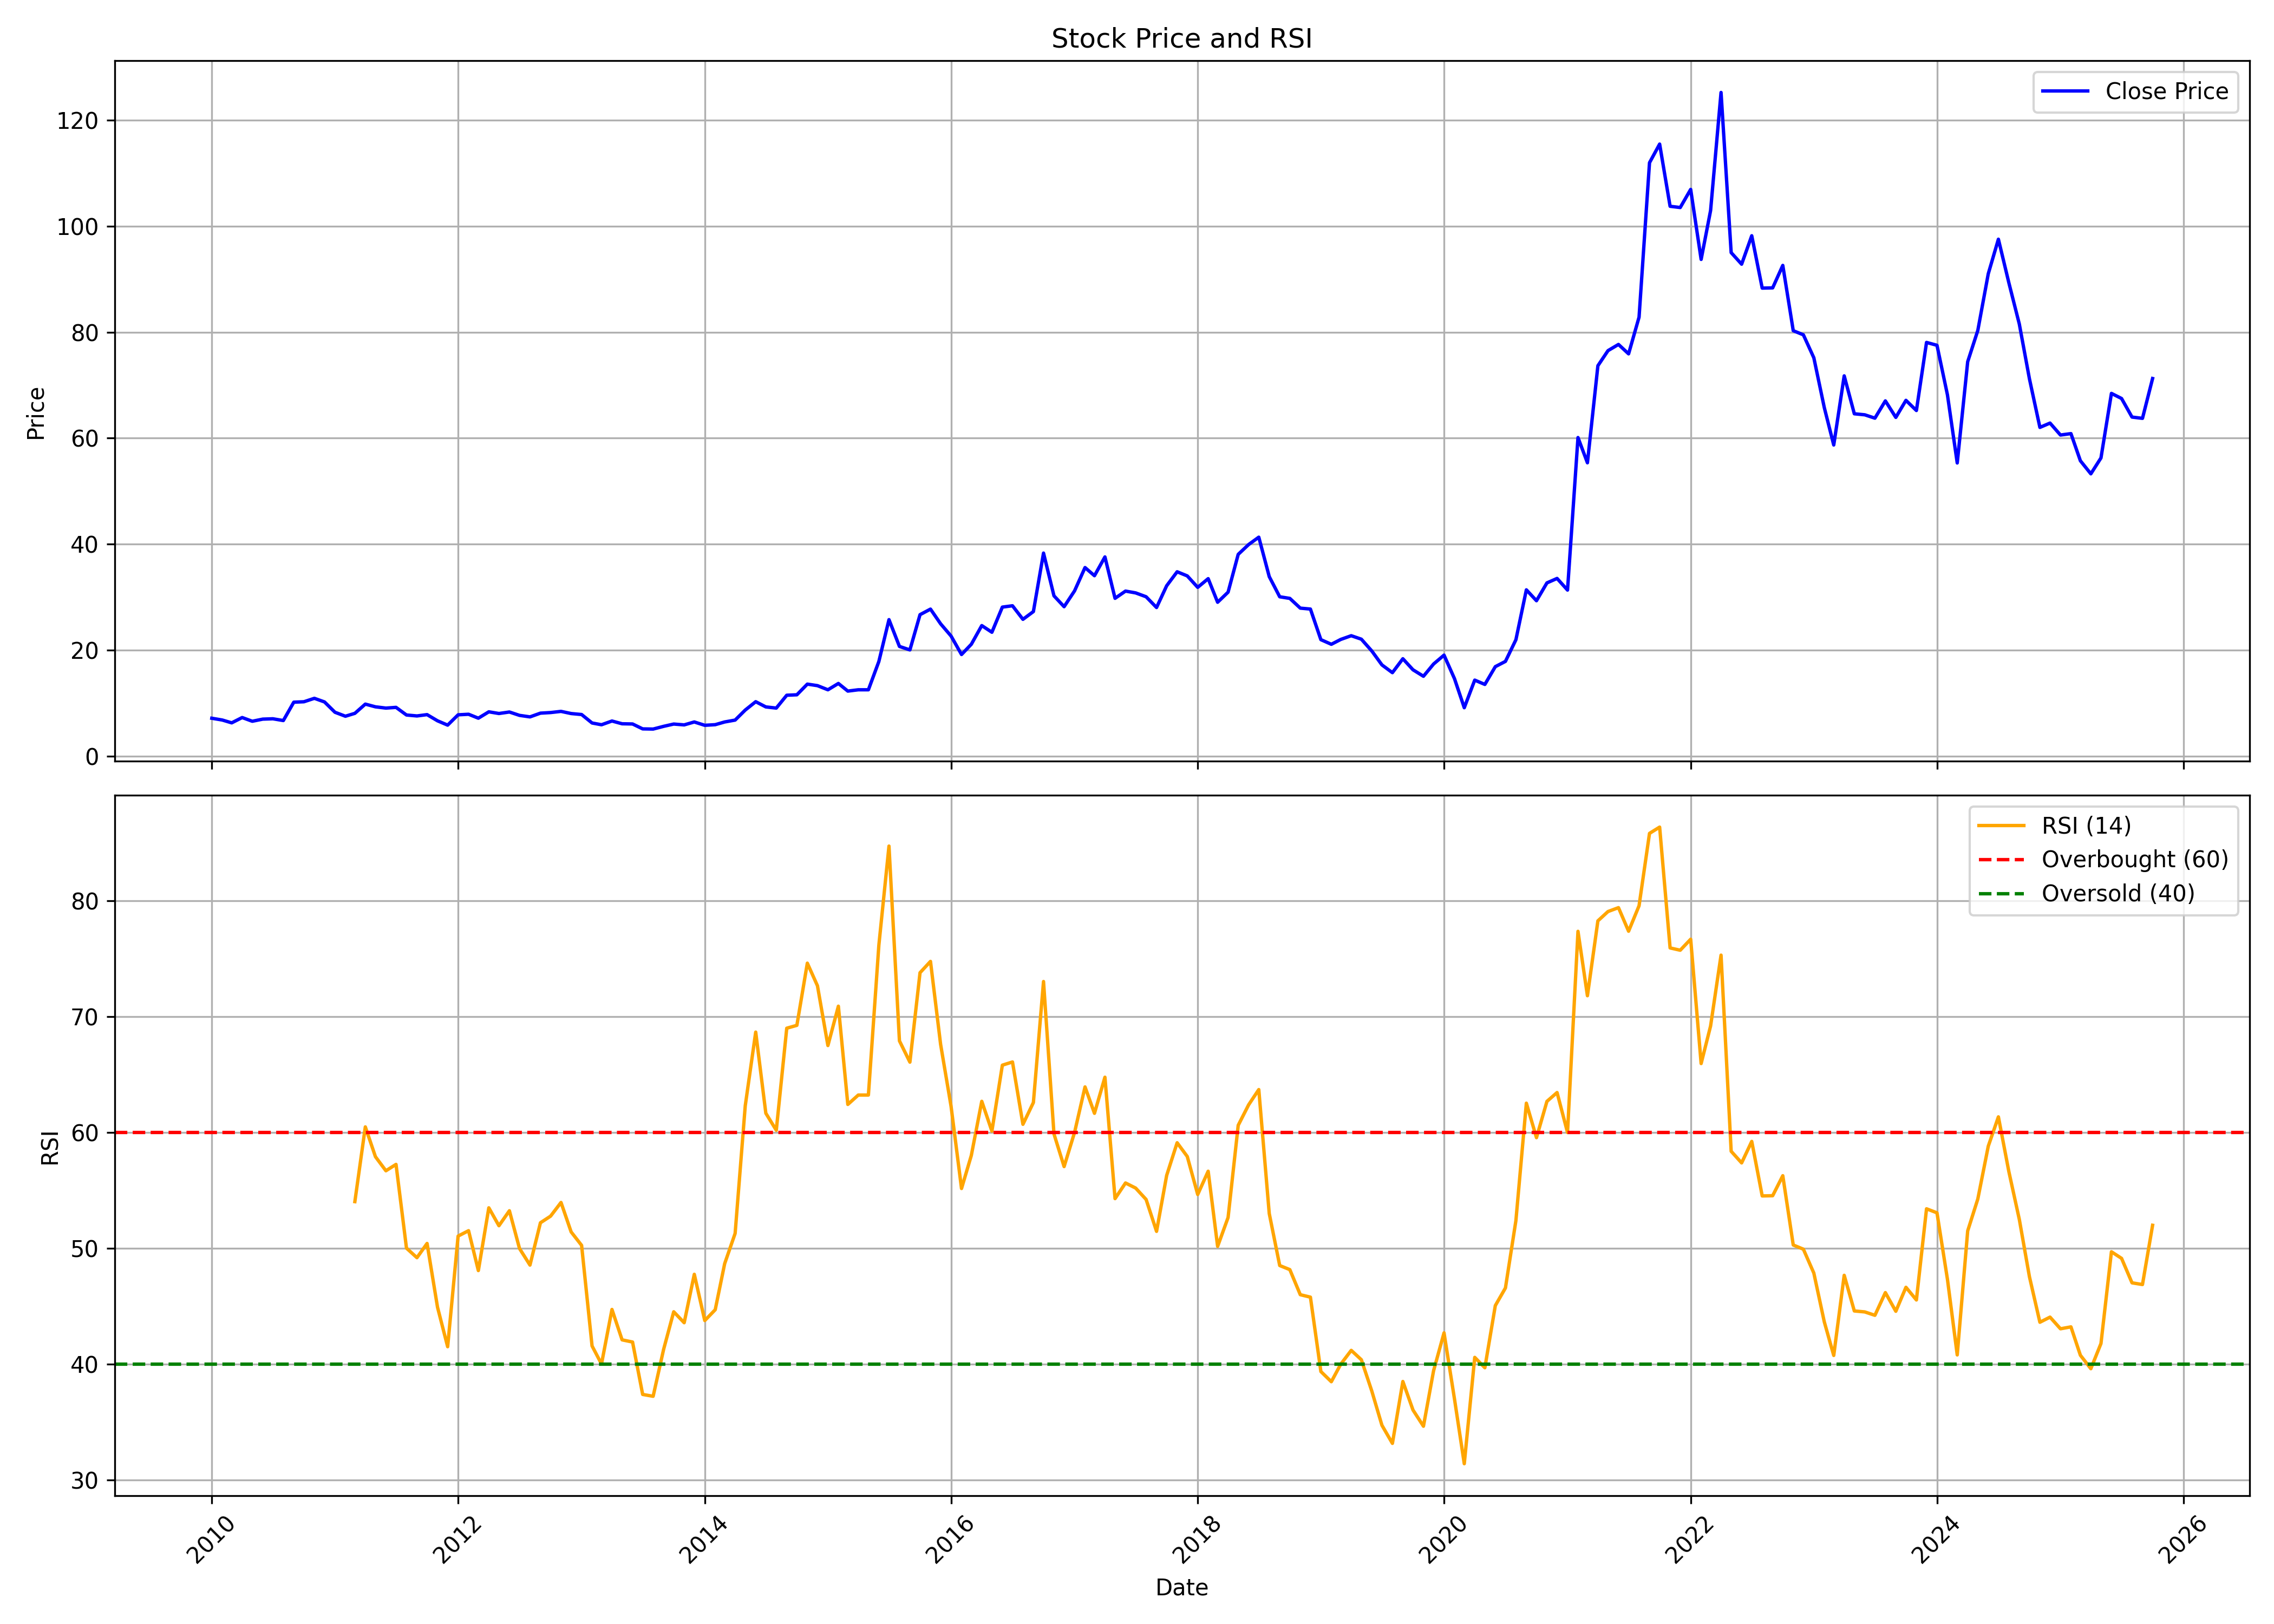

Source data for this figure (header and first rows):
, date, symbol, open, high, low, close, volume, rsi
0, 2010-01-01, MANALIPETC, 7.897, 9.063, 6.398, 7.164, 10645899, 
1, 2010-02-01, MANALIPETC, 6.998, 7.931, 6.364, 6.831, 2891013, 
2, 2010-03-01, MANALIPETC, 6.831, 7.131, 5.098, 6.298, 2430123, 
3, 2010-04-01, MANALIPETC, 6.298, 8.264, 6.264, 7.297, 9686869, 
4, 2010-05-01, MANALIPETC, 7.297, 7.931, 6.331, 6.598, 2367587, 
5, 2010-06-01, MANALIPETC, 6.698, 7.597, 6.398, 6.998, 3384973, 
6, 2010-07-01, MANALIPETC, 7.031, 8.264, 6.698, 7.064, 6941577, 
7, 2010-08-01, MANALIPETC, 7.064, 7.564, 6.664, 6.731, 4691893, 
8, 2010-09-01, MANALIPETC, 6.664, 11.46, 6.664, 10.2, 30178629, 
9, 2010-10-01, MANALIPETC, 10.65, 11.68, 10.14, 10.28, 11597639, 
10, 2010-11-01, MANALIPETC, 10.34, 14.17, 10, 10.92, 21829652, 
11, 2010-12-01, MANALIPETC, 10.92, 11.95, 9.764, 10.24, 4702249, 
12, 2011-01-01, MANALIPETC, 10.34, 11.2, 7.852, 8.296, 2959255, 
13, 2011-02-01, MANALIPETC, 8.262, 9.013, 6.964, 7.545, 1711663, 
14, 2011-03-01, MANALIPETC, 7.647, 9.388, 7.545, 8.091, 3636019, 54.03
15, 2011-04-01, MANALIPETC, 8.193, 11.03, 8.057, 9.832, 9545564, 60.49
16, 2011-05-01, MANALIPETC, 9.9, 10.11, 8.432, 9.32, 3041160, 57.91
17, 2011-06-01, MANALIPETC, 9.183, 10.55, 8.262, 9.081, 5921359, 56.7
18, 2011-07-01, MANALIPETC, 9.149, 10.28, 9.013, 9.218, 4565618, 57.25
19, 2011-08-01, MANALIPETC, 9.721, 9.721, 7.141, 7.777, 2398365, 50.02
20, 2011-09-01, MANALIPETC, 7.777, 8.625, 7.211, 7.6, 1352197, 49.2
21, 2011-10-01, MANALIPETC, 8.413, 8.413, 7.353, 7.848, 1327394, 50.43
22, 2011-11-01, MANALIPETC, 7.918, 7.918, 6.434, 6.681, 1179653, 44.92
23, 2011-12-01, MANALIPETC, 6.929, 7.105, 5.302, 5.868, 1233991, 41.52
24, 2012-01-01, MANALIPETC, 5.797, 8.13, 5.656, 7.812, 3034716, 51.06
25, 2012-02-01, MANALIPETC, 9.191, 9.191, 7.353, 7.918, 2798028, 51.53
26, 2012-03-01, MANALIPETC, 9.191, 9.191, 6.858, 7.176, 2256139, 48.08
27, 2012-04-01, MANALIPETC, 7.388, 9.898, 6.363, 8.378, 3410097, 53.5
28, 2012-05-01, MANALIPETC, 8.343, 9.544, 7.282, 8.06, 2266825, 51.96
29, 2012-06-01, MANALIPETC, 8.307, 9.156, 7.706, 8.343, 1369416, 53.25
30, 2012-07-01, MANALIPETC, 8.625, 10.6, 7.423, 7.706, 4904394, 49.99
31, 2012-08-01, MANALIPETC, 9.649, 9.649, 7.348, 7.422, 1543115, 48.56
32, 2012-09-01, MANALIPETC, 7.496, 9.129, 7.348, 8.127, 1271240, 52.21
33, 2012-10-01, MANALIPETC, 8.164, 8.684, 7.496, 8.238, 1515714, 52.78
34, 2012-11-01, MANALIPETC, 8.164, 9.649, 8.016, 8.461, 5020323, 53.96
35, 2012-12-01, MANALIPETC, 8.684, 10.02, 7.867, 8.053, 2824396, 51.42
36, 2013-01-01, MANALIPETC, 8.016, 9.649, 7.608, 7.867, 2661509, 50.26
37, 2013-02-01, MANALIPETC, 7.793, 7.793, 6.197, 6.272, 2291464, 41.58
38, 2013-03-01, MANALIPETC, 6.272, 6.68, 5.604, 5.938, 999033, 40.02
39, 2013-04-01, MANALIPETC, 5.9, 6.977, 5.9, 6.643, 1401525, 44.73
40, 2013-05-01, MANALIPETC, 6.643, 6.791, 6.049, 6.123, 1449120, 42.11
41, 2013-06-01, MANALIPETC, 6.123, 6.309, 5.863, 6.086, 948990, 41.92
42, 2013-07-01, MANALIPETC, 5.938, 6.457, 4.898, 5.158, 1116841, 37.4
43, 2013-08-01, MANALIPETC, 5.597, 5.715, 4.572, 5.124, 1012967, 37.24
44, 2013-09-01, MANALIPETC, 5.085, 6.306, 5.006, 5.636, 845459, 41.28
45, 2013-10-01, MANALIPETC, 5.597, 6.582, 5.518, 6.07, 1036535, 44.53
46, 2013-11-01, MANALIPETC, 6.149, 6.701, 5.794, 5.912, 871479, 43.58
47, 2013-12-01, MANALIPETC, 5.794, 6.898, 5.715, 6.464, 1343822, 47.77
48, 2014-01-01, MANALIPETC, 6.543, 7.765, 5.794, 5.833, 2183872, 43.77
49, 2014-02-01, MANALIPETC, 5.715, 6.346, 5.518, 5.952, 1015918, 44.71
50, 2014-03-01, MANALIPETC, 5.873, 7.016, 5.833, 6.464, 3700543, 48.68
51, 2014-04-01, MANALIPETC, 6.503, 7.449, 6.464, 6.819, 2457206, 51.29
52, 2014-05-01, MANALIPETC, 6.819, 10.72, 6.346, 8.711, 9289405, 62.31
53, 2014-06-01, MANALIPETC, 8.829, 11.11, 8.75, 10.29, 13781965, 68.67
54, 2014-07-01, MANALIPETC, 10.41, 10.92, 8.868, 9.302, 7245200, 61.66
55, 2014-08-01, MANALIPETC, 9.823, 10.07, 8.713, 9.083, 3524437, 60.19
56, 2014-09-01, MANALIPETC, 9.412, 13.56, 9.001, 11.51, 27627097, 69
57, 2014-10-01, MANALIPETC, 11.59, 12.04, 10.81, 11.59, 3726039, 69.25
58, 2014-11-01, MANALIPETC, 11.92, 15.58, 11.67, 13.6, 21539458, 74.62
59, 2014-12-01, MANALIPETC, 13.89, 14.06, 10.64, 13.32, 7927969, 72.66
... 130 more rows
